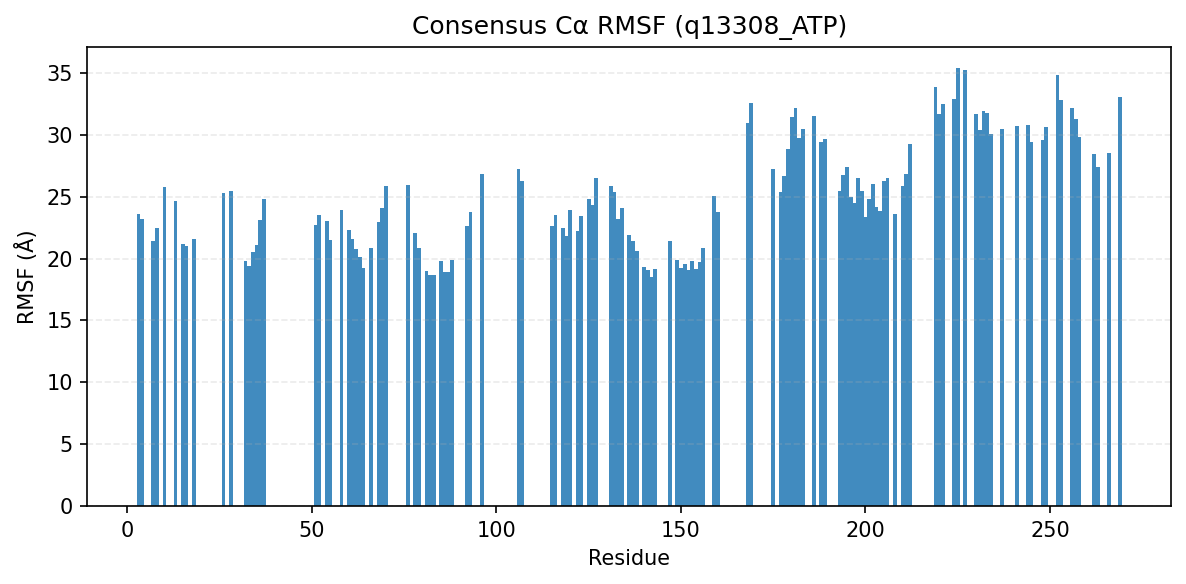

The file beside this chart, header and first rows:
consensus_index, resid, aa, rmsf_A
0, 3, P, 23.62
1, 4, I, 23.22
2, 7, L, 21.39
3, 8, G, 22.49
4, 10, S, 25.8
5, 13, G, 24.63
6, 15, V, 21.17
7, 16, F, 21.05
8, 18, A, 21.58
9, 26, G, 25.28
10, 28, A, 25.49
11, 32, V, 19.82
12, 33, L, 19.37
13, 34, V, 20.57
14, 35, K, 21.09
15, 36, S, 23.1
16, 37, L, 24.84
17, 51, E, 22.7
18, 52, L, 23.51
19, 54, M, 23.05
20, 55, F, 21.54
21, 58, L, 23.94
22, 60, H, 22.35
23, 61, A, 21.58
24, 62, N, 20.75
25, 63, V, 20.13
26, 64, V, 19.23
27, 66, L, 20.88
28, 68, G, 22.94
29, 69, L, 24.07
30, 70, C, 25.86
31, 76, H, 25.92
32, 78, M, 22.07
33, 79, V, 20.87
34, 81, E, 19
35, 82, Y, 18.64
36, 83, V, 18.68
37, 85, L, 19.85
38, 86, G, 18.94
39, 87, D, 18.94
40, 88, L, 19.91
41, 92, L, 22.67
42, 93, R, 23.8
43, 96, K, 26.82
44, 106, P, 27.26
45, 107, L, 26.24
46, 115, L, 22.6
47, 116, C, 23.54
48, 118, Q, 22.44
49, 119, V, 21.82
50, 120, A, 23.94
51, 122, G, 22.27
52, 123, M, 23.45
53, 125, H, 24.82
54, 126, L, 24.33
55, 127, S, 26.55
56, 131, F, 25.85
57, 132, V, 25.39
58, 133, H, 23.19
59, 134, K, 24.1
... 75 more rows
